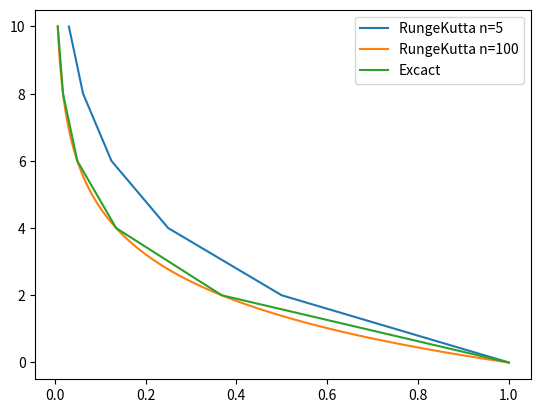

Write Python code to recreate this figure.
import numpy as np
import matplotlib.pyplot as plt

def RungeKutta2(f, U0, T, n):
    t = np.zeros(n+1)
    u = np.zeros(n+1)
    u[0] = U0
    t[0] = 0
    dt = T/float(n)
    for k in range(n):
        t[k+1] = t[k] + dt
        K1 = dt * f(u[k], t[k])
        K2 = dt * f(u[k] + 0.5*K1, t[k] + 0.5*dt)
        u[k+1] = u[k] + K2
    return u, t

"""
Testing the function useing the same ODE as in E16 u'=-au with the excact solution
e(-au). 
"""
    
def f(u, t):
    a = 0.5
    return -a * u

n5 = RungeKutta2(f, 1, 10, 5)
n100 = RungeKutta2(f, 1, 10, 100)


    
plt.plot(n5[0], n5[1])
plt.plot(n100[0], n100[1])
plt.plot(np.exp(-0.5*n5[1]), n5[1])
plt.legend(['RungeKutta n=5','RungeKutta n=100', 'Excact'], loc = 1)
plt.show()

"""
No output when running. Only graphical output.
"""